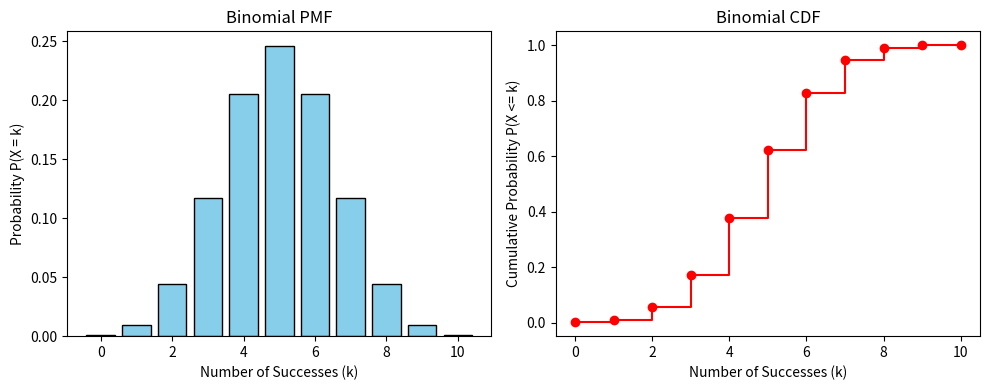

Recreate this plot in Python.
import numpy as np
import matplotlib.pyplot as plt
from scipy.stats import binom
from scipy.special import comb

# 1. Define Binomial parameters
n = 10    # total number of trials
p = 0.5   # probability of success per trial

# 2. Generate possible outcomes (0 to n)
k = np.arange(0, n + 1)


# 3. Explicit mathematical formula calculation
pmf = comb(n, k) * (p**k) * ((1 - p)**(n - k))
cdf = np.cumsum(pmf)


# 3. Python Scipy functions for PMF and CDF
# pmf = binom.pmf(k, n, p)
# cdf = binom.cdf(k, n, p)

# 4. Plot PMF
plt.figure(figsize=(10, 4))

plt.subplot(1, 2, 1)
plt.bar(k, pmf, color='skyblue', edgecolor='black')
plt.title('Binomial PMF')
plt.xlabel('Number of Successes (k)')
plt.ylabel('Probability P(X = k)')

# 5. Plot CDF
plt.subplot(1, 2, 2)
plt.step(k, cdf, color='red', where='post', marker='o')
plt.title('Binomial CDF')
plt.xlabel('Number of Successes (k)')
plt.ylabel('Cumulative Probability P(X <= k)')

plt.tight_layout()
plt.show()
